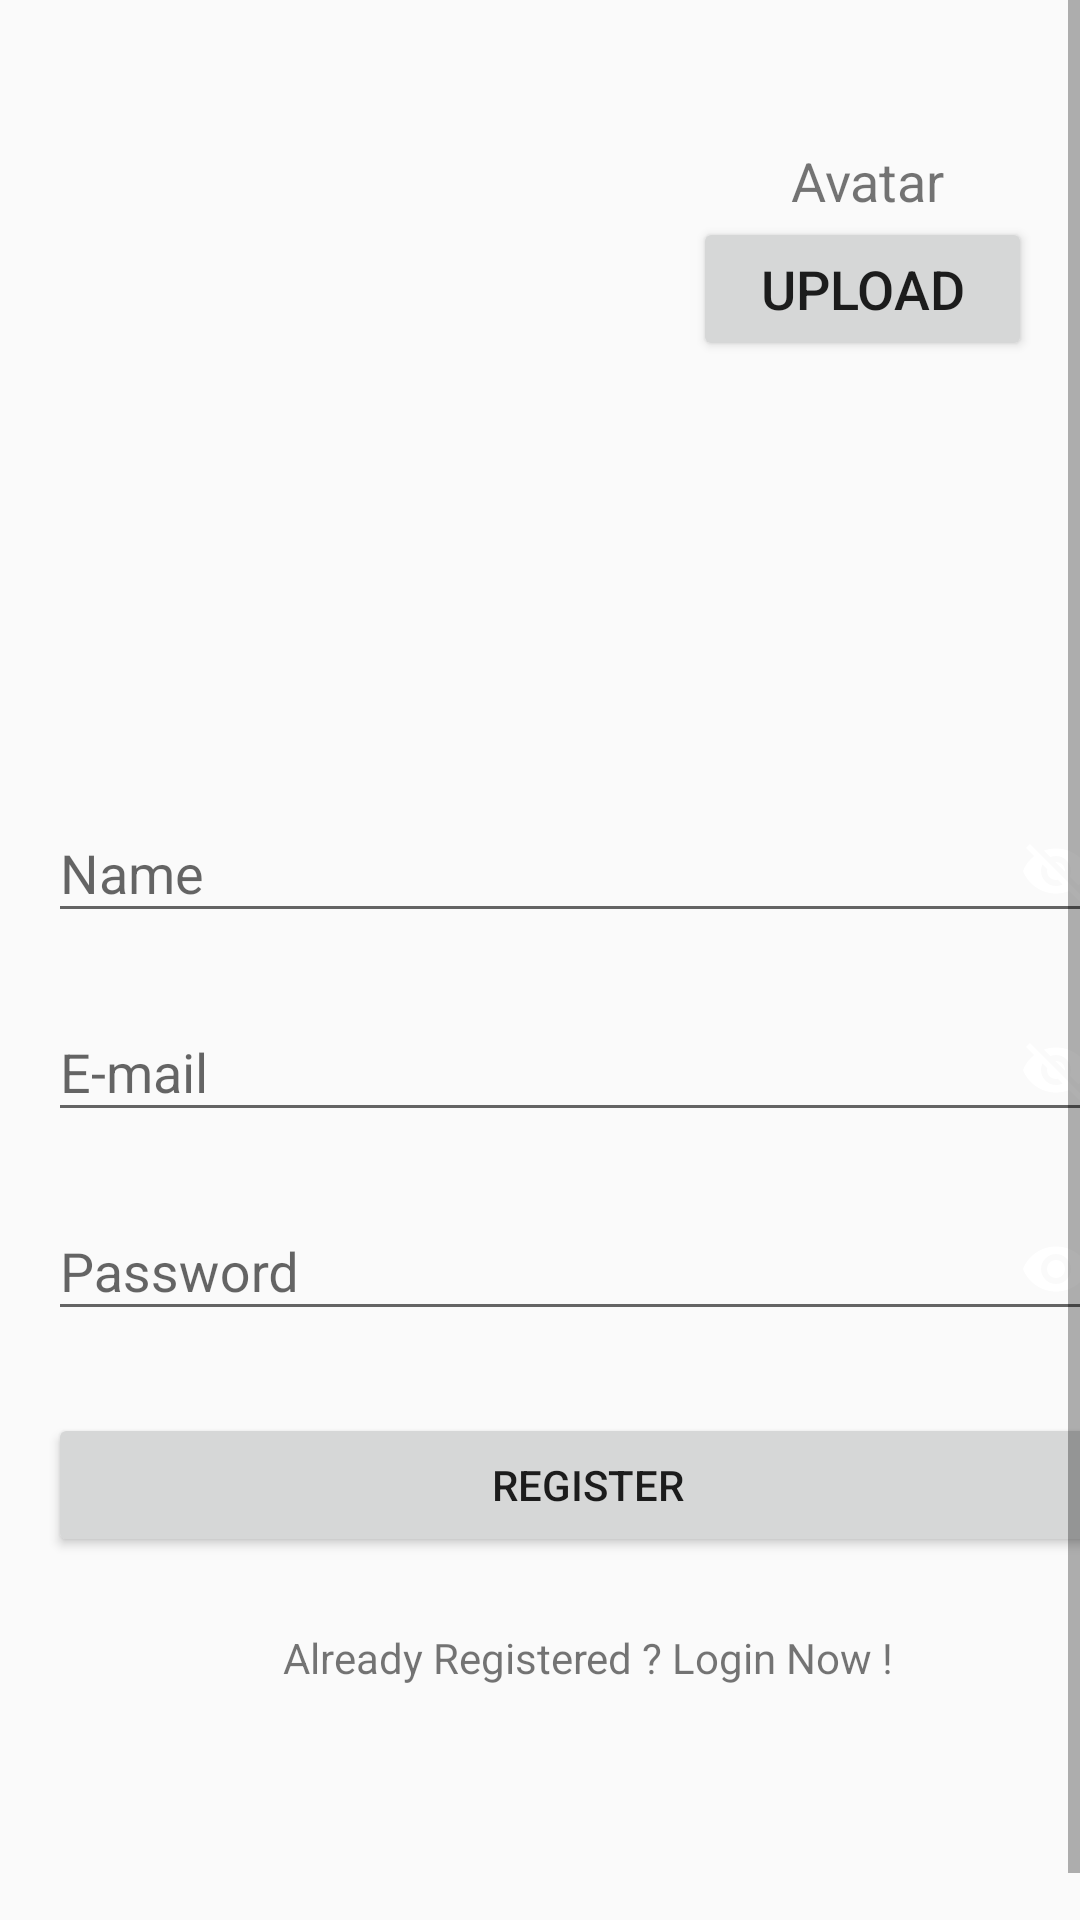

Produce the Android XML layout that renders to this screen, including the resource entries it uses.
<!-- AndroidManifest.xml: application theme AppTheme -->
<!-- res/layout/fragment_registration.xml -->
<?xml version="1.0" encoding="utf-8"?>
<ScrollView xmlns:android="http://schemas.android.com/apk/res/android"
    xmlns:app="http://schemas.android.com/apk/res-auto"
    xmlns:tools="http://schemas.android.com/tools"
    android:layout_width="match_parent"
    android:layout_height="match_parent"
    android:fillViewport="true">


    <LinearLayout
        android:id="@+id/relativeLayout"
        android:layout_width="match_parent"
        android:layout_height="wrap_content"
        android:layout_margin="@dimen/activity_vertical_margin"
        android:orientation="vertical">

    <LinearLayout
        android:id="@+id/smLayout"
        android:layout_width="match_parent"
        android:layout_height="wrap_content"
        android:layout_margin="@dimen/activity_vertical_margin"
        android:orientation="horizontal">
        <ImageView
            android:id="@+id/iv_avatar"
            android:layout_width="180dp"
            android:layout_height="180dp"
            android:layout_marginTop="20dp"
            android:layout_marginStart="1dp"
            android:background="@mipmap/ic_launcher_avatar_cat_round"
            android:contentDescription="@string/avatar_uploading" />

        <LinearLayout
            android:id="@+id/subSmLayout"
            android:layout_width="match_parent"
            android:layout_height="wrap_content"
            android:layout_margin="@dimen/activity_vertical_margin"
            android:orientation="vertical">
            <TextView
                android:id="@+id/tv_avatar"
                android:layout_width="match_parent"
                android:layout_height="wrap_content"
                android:layout_marginStart="5dp"
                android:text="@string/avatar"
                android:textAlignment="center"
                android:textSize="18sp" />

            <Button
                android:id="@+id/btn_upload_avatar"
                android:layout_width="match_parent"
                android:layout_height="wrap_content"
                android:text="@string/upload"
                android:layout_marginStart="2dp"
                android:textSize="18sp" />
        </LinearLayout>
    </LinearLayout>
        <android.support.design.widget.TextInputLayout
            android:id="@+id/ti_name"
            android:layout_width="match_parent"
            android:layout_height="wrap_content"
            app:passwordToggleEnabled="true"
            app:passwordToggleTint="@android:color/white">

            <EditText
                    android:id="@+id/et_name"
                    android:layout_width="match_parent"
                    android:layout_height="wrap_content"
                    android:hint="@string/regName"
                    android:inputType="text" android:autofillHints=""/>
        </android.support.design.widget.TextInputLayout>
        <android.support.design.widget.TextInputLayout
            android:id="@+id/ti_email"
            android:layout_width="match_parent"
            android:layout_height="wrap_content"
            app:passwordToggleEnabled="true"
            app:passwordToggleTint="@android:color/white">


            <EditText
                    android:id="@+id/et_email"
                    android:layout_width="match_parent"
                    android:layout_height="wrap_content"
                    android:hint="@string/regEmail"
                    android:inputType="textEmailAddress" android:autofillHints=""/>

        </android.support.design.widget.TextInputLayout>
        <android.support.design.widget.TextInputLayout
            android:id="@+id/ti_password"
            android:layout_width="match_parent"
            android:layout_height="wrap_content"
            app:passwordToggleEnabled="true"
            app:passwordToggleTint="@android:color/white">

            <EditText
                    android:id="@+id/et_password"
                    android:layout_width="match_parent"
                    android:layout_height="wrap_content"
                    android:hint="@string/regPsw"
                    android:inputType="textPassword" android:autofillHints=""/>

        </android.support.design.widget.TextInputLayout>

        <Button
            android:id="@+id/btn_register"
            android:layout_width="match_parent"
            android:layout_height="wrap_content"
            android:layout_marginTop="24dp"
            android:paddingStart="48dp"
            android:paddingEnd="48dp"
            android:text="@string/register" />

        <TextView
            android:id="@+id/tv_login"
            android:layout_width="match_parent"
            android:layout_height="wrap_content"
            android:padding="24dp"
            android:text="@string/already_registered_login_now"
            android:textAlignment="center" />

        <ProgressBar
            android:id="@+id/progress"
            android:layout_width="wrap_content"
            android:layout_height="wrap_content"
            android:layout_marginBottom="24dp"
            android:visibility="gone" />


    </LinearLayout>
  </ScrollView>
<!-- resources referenced by this layout -->
<resources>
  <dimen name="activity_vertical_margin">16dp</dimen>
  <!-- mipmap ic_launcher_avatar_cat_round (mipmap-anydpi-v26) -->
  <?xml version="1.0" encoding="utf-8"?>
  <adaptive-icon xmlns:android="http://schemas.android.com/apk/res/android">
      <background android:drawable="@drawable/ic_launcher_background"/>
      <foreground android:drawable="@mipmap/ic_launcher_av_cat"/>
  </adaptive-icon>
  <string name="already_registered_login_now">Already Registered ? Login Now !</string>
  <string name="avatar">Avatar</string>
  <string name="avatar_uploading">Avatar Uploading</string>
  <string name="regEmail">E-mail</string>
  <string name="regName">Name</string>
  <string name="regPsw">Password</string>
  <string name="register">Register</string>
  <string name="upload">Upload</string>
  <style name="AppTheme" parent="Theme.AppCompat.Light.NoActionBar">
          
          <item name="colorPrimary">@color/colorPrimary</item>
          <item name="colorPrimaryDark">@color/colorPrimaryDark</item>
          <item name="colorAccent">@color/colorAccent</item>
      </style>
  <color name="colorPrimary">#1de9b6</color>
  <color name="colorPrimaryDark">#004d40</color>
  <color name="colorAccent">#1de9b6</color>
</resources>
